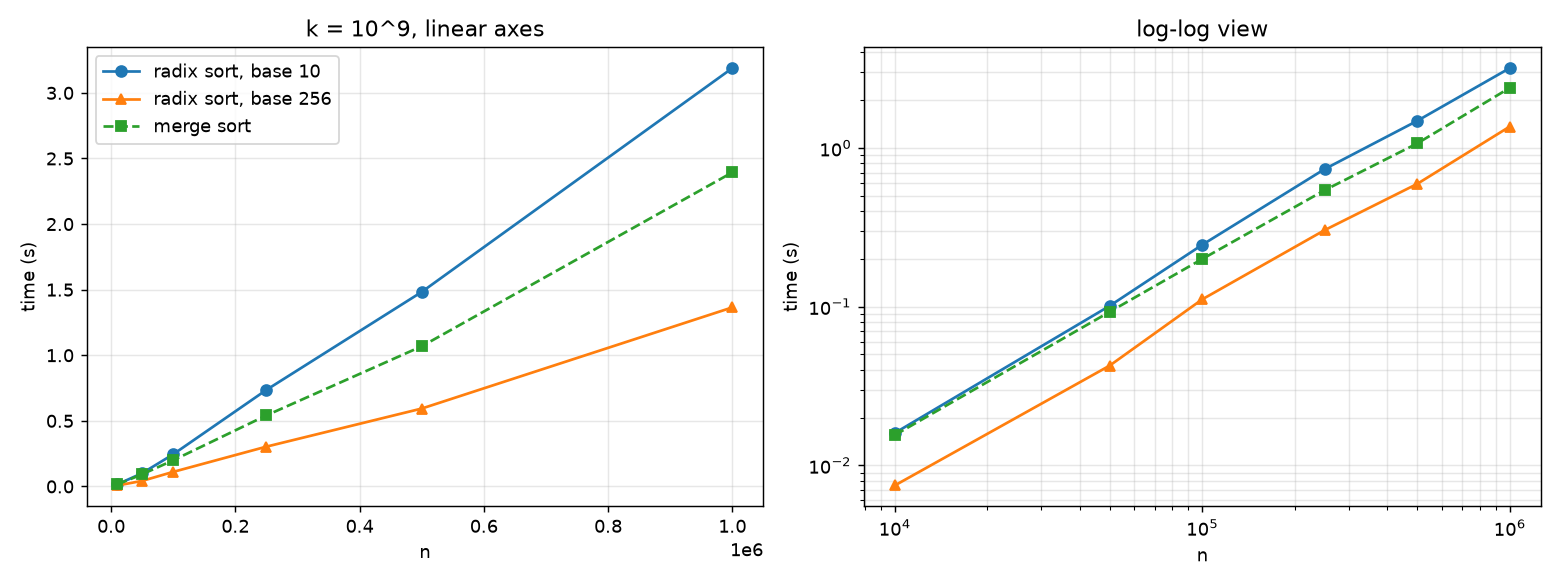

Source data for this figure (header and first rows):
n, radix10_s, radix256_s, merge_s, python_sorted_s
10000, 0.01597, 0.007461, 0.0155, 0.001001
50000, 0.1011, 0.0425, 0.09273, 0.005821
100000, 0.2454, 0.1112, 0.1997, 0.01383
250000, 0.7363, 0.3035, 0.5418, 0.03871
500000, 1.483, 0.5939, 1.068, 0.07974
1000000, 3.189, 1.365, 2.394, 0.1897
